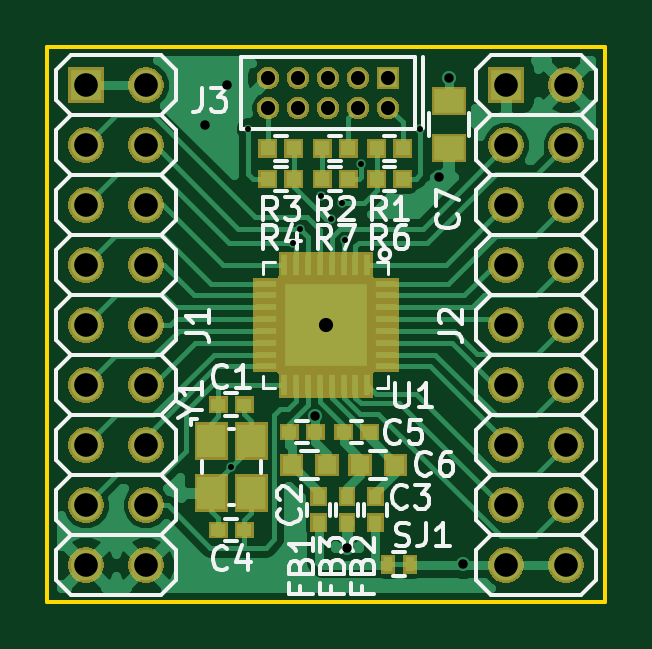
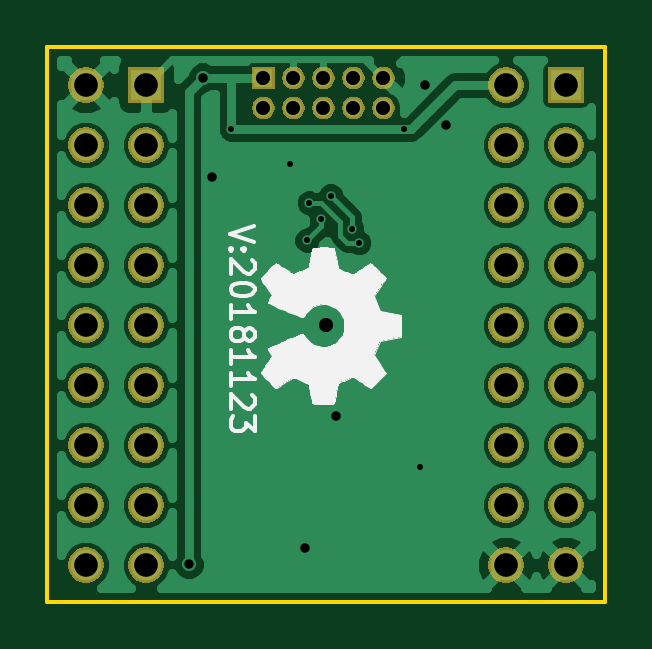
Circuit board: 10 layer files. Board 23.6 x 23.5 mm.
- bottom_copper: LPC82X_JHI33_2layer-B.Cu.gbl (47543 bytes)
- bottom_mask: LPC82X_JHI33_2layer-B.Mask.gbs (44457 bytes)
- paste: LPC82X_JHI33_2layer-B.Paste.gbp (552 bytes)
- bottom_silk: LPC82X_JHI33_2layer-B.SilkS.gbo (20657 bytes)
- outline: LPC82X_JHI33_2layer-Edge.Cuts.gm1 (743 bytes)
- top_copper: LPC82X_JHI33_2layer-F.Cu.gtl (47737 bytes)
- top_mask: LPC82X_JHI33_2layer-F.Mask.gts (51649 bytes)
- paste: LPC82X_JHI33_2layer-F.Paste.gtp (4472 bytes)
- top_silk: LPC82X_JHI33_2layer-F.SilkS.gto (24113 bytes)
- drill: LPC82X_JHI33_2layer.drl (999 bytes)

=== bottom_copper: LPC82X_JHI33_2layer-B.Cu.gbl (47543 bytes, source omitted) ===
=== bottom_mask: LPC82X_JHI33_2layer-B.Mask.gbs (44457 bytes, source omitted) ===
=== paste: LPC82X_JHI33_2layer-B.Paste.gbp ===
G04 #@! TF.GenerationSoftware,KiCad,Pcbnew,5.0.1-33cea8e~68~ubuntu18.04.1*
G04 #@! TF.CreationDate,2018-11-23T22:54:39+01:00*
G04 #@! TF.ProjectId,LPC82X_JHI33_2layer,4C50433832585F4A484933335F326C61,rev?*
G04 #@! TF.SameCoordinates,Original*
G04 #@! TF.FileFunction,Paste,Bot*
G04 #@! TF.FilePolarity,Positive*
%FSLAX46Y46*%
G04 Gerber Fmt 4.6, Leading zero omitted, Abs format (unit mm)*
G04 Created by KiCad (PCBNEW 5.0.1-33cea8e~68~ubuntu18.04.1) date vr 23 nov 2018 22:54:39 CET*
%MOMM*%
%LPD*%
G01*
G04 APERTURE LIST*
G04 APERTURE END LIST*
M02*

=== bottom_silk: LPC82X_JHI33_2layer-B.SilkS.gbo (20657 bytes, source omitted) ===
=== outline: LPC82X_JHI33_2layer-Edge.Cuts.gm1 ===
G04 #@! TF.GenerationSoftware,KiCad,Pcbnew,5.0.1-33cea8e~68~ubuntu18.04.1*
G04 #@! TF.CreationDate,2018-11-23T22:54:39+01:00*
G04 #@! TF.ProjectId,LPC82X_JHI33_2layer,4C50433832585F4A484933335F326C61,rev?*
G04 #@! TF.SameCoordinates,Original*
G04 #@! TF.FileFunction,Profile,NP*
%FSLAX46Y46*%
G04 Gerber Fmt 4.6, Leading zero omitted, Abs format (unit mm)*
G04 Created by KiCad (PCBNEW 5.0.1-33cea8e~68~ubuntu18.04.1) date vr 23 nov 2018 22:54:39 CET*
%MOMM*%
%LPD*%
G01*
G04 APERTURE LIST*
%ADD10C,0.150000*%
G04 APERTURE END LIST*
D10*
X77100000Y-118400000D02*
X77100000Y-94900000D01*
X100700000Y-118400000D02*
X77100000Y-118400000D01*
X100700000Y-94900000D02*
X100700000Y-118400000D01*
X77100000Y-94900000D02*
X100700000Y-94900000D01*
M02*

=== top_copper: LPC82X_JHI33_2layer-F.Cu.gtl (47737 bytes, source omitted) ===
=== top_mask: LPC82X_JHI33_2layer-F.Mask.gts (51649 bytes, source omitted) ===
=== paste: LPC82X_JHI33_2layer-F.Paste.gtp ===
G04 #@! TF.GenerationSoftware,KiCad,Pcbnew,5.0.1-33cea8e~68~ubuntu18.04.1*
G04 #@! TF.CreationDate,2018-11-23T22:54:39+01:00*
G04 #@! TF.ProjectId,LPC82X_JHI33_2layer,4C50433832585F4A484933335F326C61,rev?*
G04 #@! TF.SameCoordinates,Original*
G04 #@! TF.FileFunction,Paste,Top*
G04 #@! TF.FilePolarity,Positive*
%FSLAX46Y46*%
G04 Gerber Fmt 4.6, Leading zero omitted, Abs format (unit mm)*
G04 Created by KiCad (PCBNEW 5.0.1-33cea8e~68~ubuntu18.04.1) date vr 23 nov 2018 22:54:39 CET*
%MOMM*%
%LPD*%
G01*
G04 APERTURE LIST*
%ADD10C,0.100000*%
%ADD11R,1.200000X1.400000*%
%ADD12R,0.900000X0.290000*%
%ADD13R,0.290000X0.900000*%
%ADD14R,3.500000X3.500000*%
%ADD15R,0.600000X0.500000*%
%ADD16R,0.500000X0.600000*%
%ADD17R,0.600000X0.600000*%
%ADD18R,0.800000X0.750000*%
%ADD19R,1.250000X1.000000*%
%ADD20R,0.400000X0.600000*%
G04 APERTURE END LIST*
D10*
G04 #@! TO.C,U1*
G36*
X88650000Y-106430000D02*
X88650000Y-106930000D01*
X89150000Y-106930000D01*
X89150000Y-106430000D01*
X88650000Y-106430000D01*
G37*
G36*
X88650000Y-105630000D02*
X88650000Y-106130000D01*
X89150000Y-106130000D01*
X89150000Y-105630000D01*
X88650000Y-105630000D01*
G37*
G36*
X88650000Y-107230000D02*
X88650000Y-107730000D01*
X89150000Y-107730000D01*
X89150000Y-107230000D01*
X88650000Y-107230000D01*
G37*
G36*
X89450000Y-106430000D02*
X89450000Y-106930000D01*
X89950000Y-106930000D01*
X89950000Y-106430000D01*
X89450000Y-106430000D01*
G37*
G36*
X87850000Y-106430000D02*
X87850000Y-106930000D01*
X88350000Y-106930000D01*
X88350000Y-106430000D01*
X87850000Y-106430000D01*
G37*
G36*
X89450000Y-107230000D02*
X89450000Y-107730000D01*
X89950000Y-107730000D01*
X89950000Y-107230000D01*
X89450000Y-107230000D01*
G37*
G36*
X89450000Y-105630000D02*
X89450000Y-106130000D01*
X89950000Y-106130000D01*
X89950000Y-105630000D01*
X89450000Y-105630000D01*
G37*
G36*
X87850000Y-105630000D02*
X87850000Y-106130000D01*
X88350000Y-106130000D01*
X88350000Y-105630000D01*
X87850000Y-105630000D01*
G37*
G36*
X87850000Y-107230000D02*
X87850000Y-107730000D01*
X88350000Y-107730000D01*
X88350000Y-107230000D01*
X87850000Y-107230000D01*
G37*
G04 #@! TD*
D11*
G04 #@! TO.C,Y1*
X84050000Y-111600000D03*
X84050000Y-113800000D03*
X85750000Y-113800000D03*
X85750000Y-111600000D03*
G04 #@! TD*
D12*
G04 #@! TO.C,U1*
X91450000Y-106930000D03*
X91450000Y-107430000D03*
X91450000Y-107930000D03*
X91450000Y-108430000D03*
X91450000Y-106430000D03*
X91450000Y-105930000D03*
X91450000Y-105430000D03*
X91450000Y-104930000D03*
X86350000Y-106430000D03*
X86350000Y-105930000D03*
X86350000Y-105430000D03*
X86350000Y-104930000D03*
X86350000Y-106930000D03*
X86350000Y-107430000D03*
X86350000Y-107930000D03*
X86350000Y-108430000D03*
D13*
X88650000Y-109230000D03*
X88150000Y-109230000D03*
X87650000Y-109230000D03*
X87150000Y-109230000D03*
X89150000Y-109230000D03*
X89650000Y-109230000D03*
X90150000Y-109230000D03*
X90650000Y-109230000D03*
X89150000Y-104130000D03*
X89650000Y-104130000D03*
X90150000Y-104130000D03*
X90650000Y-104130000D03*
X88650000Y-104130000D03*
X88150000Y-104130000D03*
X87650000Y-104130000D03*
X87150000Y-104130000D03*
D14*
X88900000Y-106680000D03*
G04 #@! TD*
D15*
G04 #@! TO.C,C1*
X84350000Y-110050000D03*
X85450000Y-110050000D03*
G04 #@! TD*
G04 #@! TO.C,C4*
X84350000Y-115350000D03*
X85450000Y-115350000D03*
G04 #@! TD*
G04 #@! TO.C,C5*
X88450000Y-111200000D03*
X87350000Y-111200000D03*
G04 #@! TD*
G04 #@! TO.C,C6*
X90750000Y-111200000D03*
X89650000Y-111200000D03*
G04 #@! TD*
D16*
G04 #@! TO.C,FB1*
X88600000Y-113950000D03*
X88600000Y-115050000D03*
G04 #@! TD*
G04 #@! TO.C,FB2*
X91000000Y-115050000D03*
X91000000Y-113950000D03*
G04 #@! TD*
G04 #@! TO.C,FB3*
X89800000Y-113950000D03*
X89800000Y-115050000D03*
G04 #@! TD*
D17*
G04 #@! TO.C,R1*
X92150000Y-99200000D03*
X91050000Y-99200000D03*
G04 #@! TD*
G04 #@! TO.C,R2*
X88750000Y-99200000D03*
X89850000Y-99200000D03*
G04 #@! TD*
G04 #@! TO.C,R3*
X86450000Y-99200000D03*
X87550000Y-99200000D03*
G04 #@! TD*
G04 #@! TO.C,R4*
X87550000Y-100500000D03*
X86450000Y-100500000D03*
G04 #@! TD*
G04 #@! TO.C,R6*
X92150000Y-100500000D03*
X91050000Y-100500000D03*
G04 #@! TD*
G04 #@! TO.C,R7*
X88750000Y-100500000D03*
X89850000Y-100500000D03*
G04 #@! TD*
D18*
G04 #@! TO.C,C2*
X87450000Y-112600000D03*
X88950000Y-112600000D03*
G04 #@! TD*
G04 #@! TO.C,C3*
X90350000Y-112600000D03*
X91850000Y-112600000D03*
G04 #@! TD*
D19*
G04 #@! TO.C,C7*
X94100000Y-99200000D03*
X94100000Y-97200000D03*
G04 #@! TD*
D20*
G04 #@! TO.C,SJ1*
X92450000Y-116800000D03*
X91550000Y-116800000D03*
G04 #@! TD*
M02*

=== top_silk: LPC82X_JHI33_2layer-F.SilkS.gto (24113 bytes, source omitted) ===
=== drill: LPC82X_JHI33_2layer.drl ===
M48
;DRILL file {KiCad 5.0.1-33cea8e~68~ubuntu18.04.1} date vr 23 nov 2018 22:54:41 CET
;FORMAT={-:-/ absolute / inch / decimal}
FMAT,2
INCH,TZ
T1C0.0100
T2C0.0157
T3C0.0236
T4C0.0394
%
G90
G05
M72
T1
X3.3425Y-4.437
X3.3701Y-3.874
X3.4449Y-4.063
X3.4567Y-4.0394
X3.4921Y-3.9843
X3.5079Y-4.0236
X3.5276Y-3.9961
X3.5315Y-4.0591
X3.5591Y-3.9311
X3.6575Y-3.874
T2
X3.2992Y-3.8661
X3.3346Y-3.7992
X3.4823Y-4.3524
X3.5354Y-4.5709
X3.689Y-3.9528
X3.7053Y-3.788
X3.7283Y-4.5984
T3
X3.5Y-4.2
X3.4039Y-3.788
X3.4039Y-3.838
X3.4539Y-3.788
X3.4539Y-3.838
X3.5039Y-3.788
X3.5039Y-3.838
X3.5539Y-3.788
X3.5539Y-3.838
X3.6039Y-3.788
X3.6039Y-3.838
T4
X3.8Y-3.8
X3.8Y-3.9
X3.8Y-4.
X3.8Y-4.1
X3.8Y-4.2
X3.8Y-4.3
X3.8Y-4.4
X3.8Y-4.5
X3.8Y-4.6
X3.9Y-3.8
X3.9Y-3.9
X3.9Y-4.
X3.9Y-4.1
X3.9Y-4.2
X3.9Y-4.3
X3.9Y-4.4
X3.9Y-4.5
X3.9Y-4.6
X3.1Y-3.8
X3.1Y-3.9
X3.1Y-4.
X3.1Y-4.1
X3.1Y-4.2
X3.1Y-4.3
X3.1Y-4.4
X3.1Y-4.5
X3.1Y-4.6
X3.2Y-3.8
X3.2Y-3.9
X3.2Y-4.
X3.2Y-4.1
X3.2Y-4.2
X3.2Y-4.3
X3.2Y-4.4
X3.2Y-4.5
X3.2Y-4.6
T0
M30
